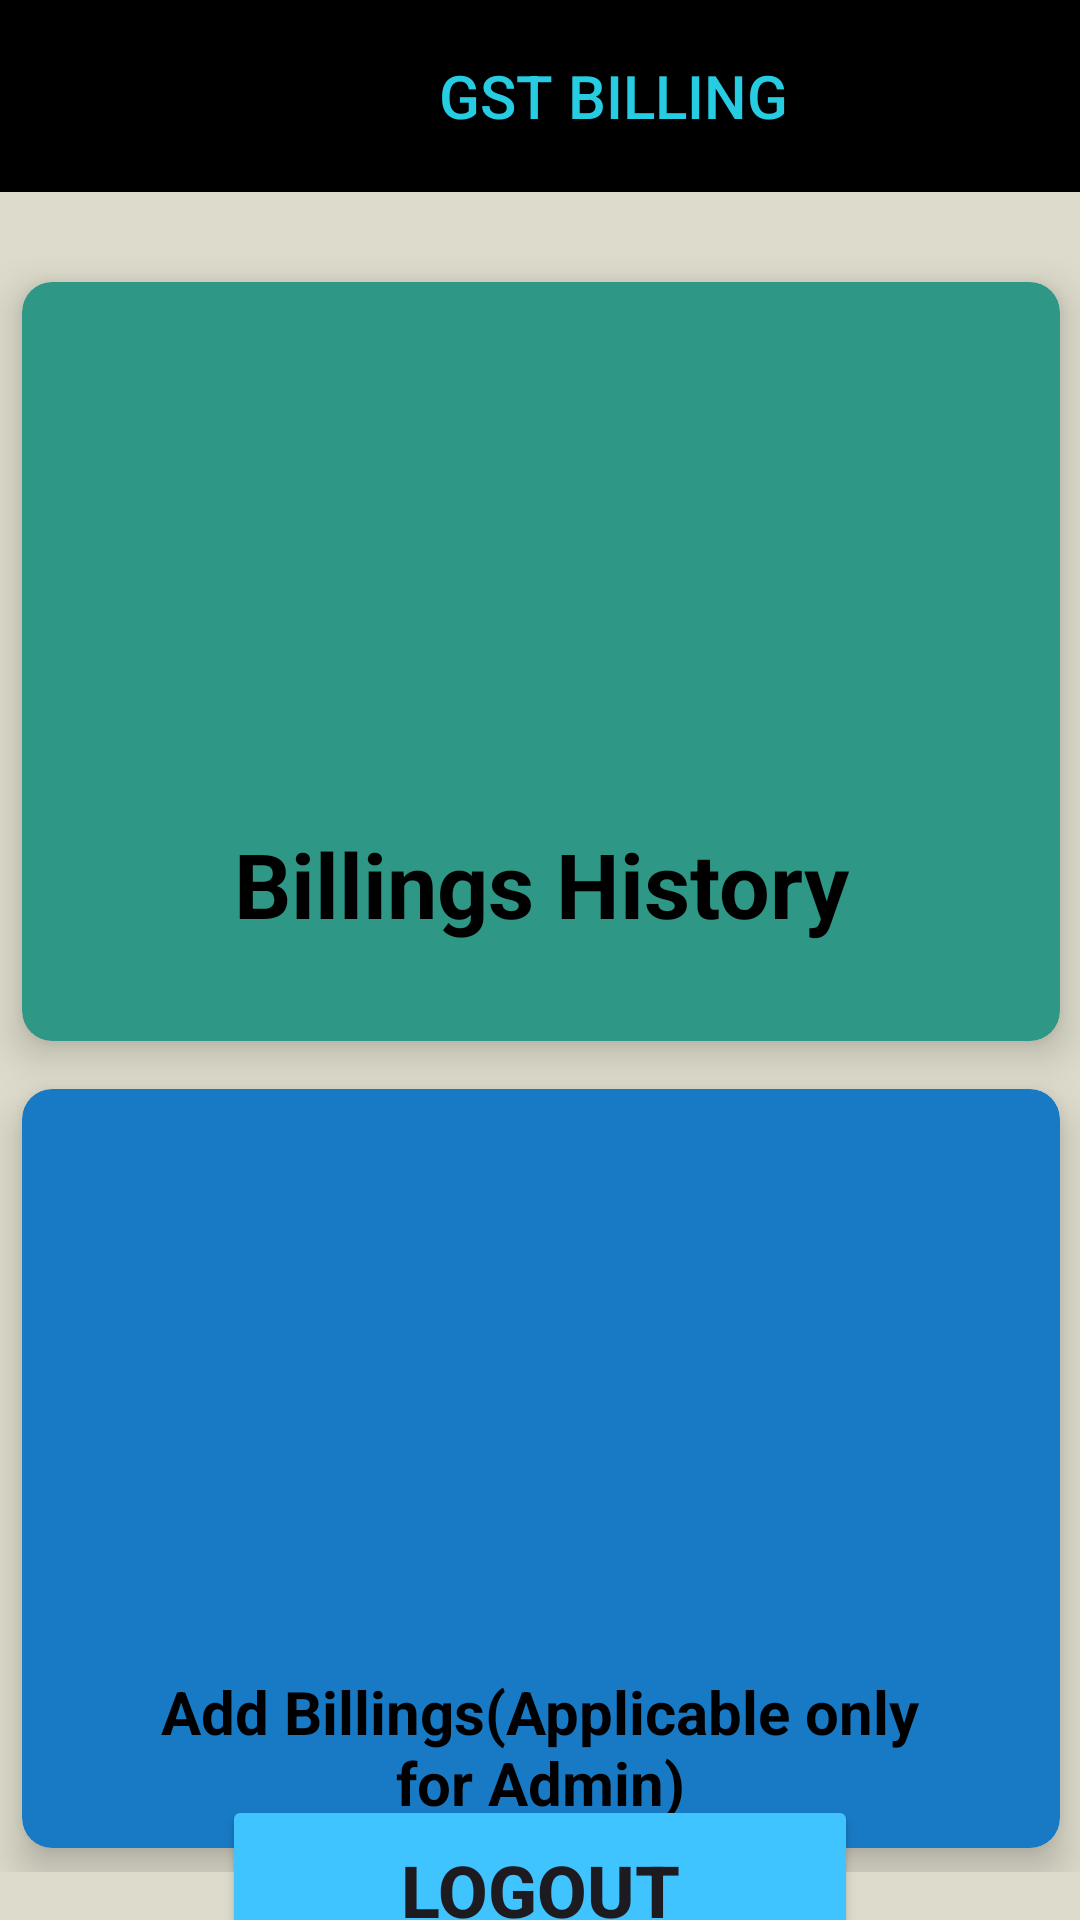

Produce the Android XML layout that renders to this screen, including the resource entries it uses.
<!-- AndroidManifest.xml: application theme Theme.Gst -->
<!-- res/layout/activity_dashboard.xml -->
<?xml version="1.0" encoding="utf-8"?>
<androidx.constraintlayout.widget.ConstraintLayout xmlns:android="http://schemas.android.com/apk/res/android"
    xmlns:app="http://schemas.android.com/apk/res-auto"
    xmlns:tools="http://schemas.android.com/tools"
    android:layout_width="match_parent"
    android:background="@color/teal"
    android:layout_height="match_parent"
    tools:context=".Dashboard">


    <LinearLayout
        android:id="@+id/linearLayout"
        android:layout_width="409dp"
        android:layout_height="66dp"
        android:orientation="vertical"
        tools:ignore="MissingConstraints"
        tools:layout_editor_absoluteX="1dp"
        tools:layout_editor_absoluteY="1dp">

        <com.google.android.material.appbar.MaterialToolbar
            android:id="@+id/materialToolbar"
            android:layout_width="match_parent"
            android:layout_height="wrap_content"
            android:background="@drawable/gray"
            android:backgroundTint="@color/black"
            android:minHeight="?attr/actionBarSize"
            android:theme="?attr/actionBarTheme"
            app:title="GST BILLING"
            app:titleCentered="true"
            app:titleTextAppearance="@style/Toolbar"
            app:titleTextColor="@color/blue" />
    </LinearLayout>

    <GridLayout
        android:id="@+id/gridLayout"
        android:layout_width="362dp"
        android:layout_height="538dp"
        android:layout_margin="20dp"

        android:columnCount="2"
        android:rowCount="2"
        app:layout_constraintEnd_toEndOf="parent"
        app:layout_constraintStart_toStartOf="parent"
        app:layout_constraintTop_toBottomOf="@+id/linearLayout"
        tools:ignore="MissingConstraints">

        <androidx.cardview.widget.CardView
            android:id="@+id/card_1"
            android:layout_width="match_parent"
            android:layout_height="5dp"
            android:layout_row="0"
            android:layout_rowWeight="1"
            android:layout_column="0"
            android:layout_columnWeight="1"
            android:layout_gravity="fill"
            android:layout_margin="8dp"
            app:cardBackgroundColor="#2e9786"
            app:cardCornerRadius="10dp"
            app:cardElevation="8dp">

            <LinearLayout
                android:layout_width="wrap_content"
                android:layout_height="wrap_content"
                android:layout_gravity="center_vertical|center_horizontal"
                android:gravity="center"
                android:orientation="vertical">

                <ImageView
                    android:layout_width="match_parent"
                    android:layout_height="170dp"
                    android:height="24dp"
                    android:minWidth="24dp"
                    android:src="@drawable/gst" />

                <TextView
                    android:layout_width="244dp"
                    android:layout_height="62dp"
                    android:text="Billings History"
                    android:textAlignment="center"
                    android:textColor="#000000"
                    android:textSize="30sp"
                    android:textStyle="bold" />

            </LinearLayout>

        </androidx.cardview.widget.CardView>

        <androidx.cardview.widget.CardView
            android:id="@+id/card_2"
            android:layout_width="match_parent"
            android:layout_height="5dp"
            android:layout_row="1"
            android:layout_rowWeight="1"
            android:layout_column="0"
            android:layout_columnWeight="1"
            android:layout_gravity="fill"
            android:layout_margin="8dp"
            app:cardBackgroundColor="#187AC5"
            app:cardCornerRadius="10dp"
            app:cardElevation="8dp">

            <LinearLayout
                android:layout_width="295dp"
                android:layout_height="239dp"
                android:layout_gravity="center_vertical|center_horizontal"
                android:gravity="center"
                android:orientation="vertical">

                <ImageView
                    android:layout_width="260dp"
                    android:layout_height="188dp"
                    android:src="@drawable/adbill" />

                <TextView
                    android:layout_width="256dp"
                    android:layout_height="53dp"
                    android:text="Add Billings(Applicable only for Admin)"
                    android:textAlignment="center"
                    android:textColor="#000000"
                    android:textSize="20dp"
                    android:textStyle="bold" />

            </LinearLayout>

        </androidx.cardview.widget.CardView>
    </GridLayout>

    <Button
        android:id="@+id/button3"
        android:layout_width="212dp"
        android:layout_height="63dp"
        android:backgroundTint="#40C4FF"
        android:text="Logout"
        android:textSize="24sp"
        android:textStyle="bold"
        app:layout_constraintBottom_toBottomOf="parent"
        app:layout_constraintEnd_toEndOf="parent"
        app:layout_constraintStart_toStartOf="parent"
        app:layout_constraintTop_toBottomOf="@+id/gridLayout"
        app:layout_constraintVertical_bias="0.545" />


</androidx.constraintlayout.widget.ConstraintLayout>
<!-- resources referenced by this layout -->
<resources>
  <color name="black">#FF000000</color>
  <color name="blue">#26CCE2</color>
  <color name="teal">#dddbcb</color>
  <!-- drawable gray (drawable) -->
  <?xml version="1.0" encoding="utf-8"?>
  <color xmlns:android="http://schemas.android.com/apk/res/android" android:color="@color/grey">
  
  </color>
  <style name="Toolbar" parent="TextAppearance.Widget.AppCompat.Toolbar.Title">
          <item name="android:textSize">20sp</item>
  
  
      </style>
  <style name="Theme.Gst" parent="Base.Theme.Gst" />
  <color name="grey">#D5D2D2</color>
  <style name="Base.Theme.Gst" parent="Theme.Material3.DayNight.NoActionBar">
          
          
      </style>
</resources>
